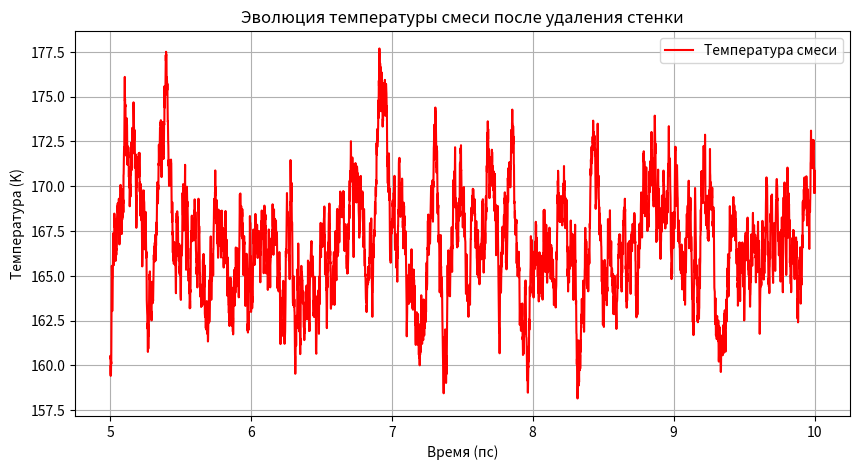
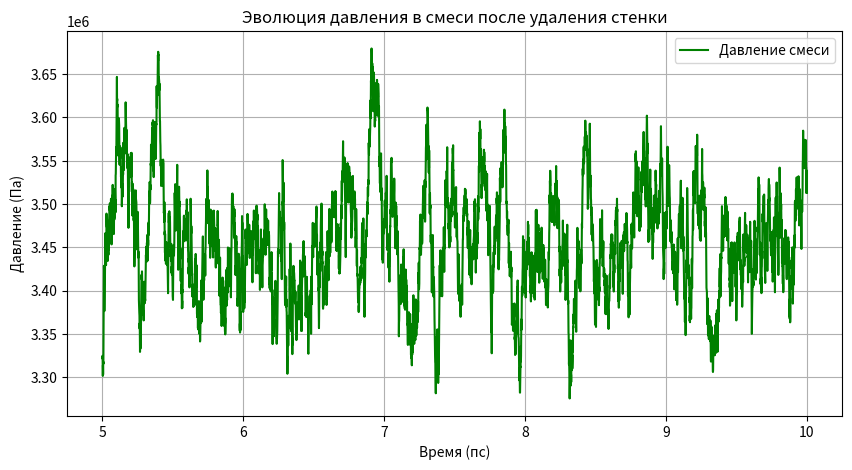

Generate these figures, in order, with matplotlib:
import numpy as np
import matplotlib.pyplot as plt

# Определяем глобальные физические константы
Avogadro = 6.02214086e23  # Число Авогадро
Boltzmann = 1.38064852e-23  # Постоянная Больцмана


def wallHitCheck(pos, vels, box):
    """Проверяет столкновение частиц со стенками и применяет отражающие граничные условия."""
    ndims = len(box)  # Количество измерений (обычно 3 для 3D)
    for i in range(ndims):
        # Если частица выходит за пределы коробки, меняем направление её скорости
        vels[((pos[:, i] <= box[i][0]) | (pos[:, i] >= box[i][1])), i] *= -1


def integrate(pos, vels, forces, mass, dt):
    """Простой интегратор Эйлера для обновления положения и скорости частиц."""
    pos += vels * dt  # Обновляем положение с учетом текущей скорости
    vels += forces * dt / mass[:, np.newaxis]  # Обновляем скорость с учетом силы и массы


def computeForce(mass, vels, temp, relax, dt):
    """Вычисляет силу для всех частиц с использованием сил Ланжевена."""
    natoms, ndims = vels.shape  # Получаем количество атомов и размерность
    sigma = np.sqrt(2.0 * mass * temp * Boltzmann / (relax * dt))  # Рассчитываем стандартное отклонение для силы
    noise = np.random.randn(natoms, ndims) * sigma[:, np.newaxis]  # Генерируем случайный шум
    force = - (vels * mass[:, np.newaxis]) / relax + noise  # Вычисляем силу
    return force


def generateMaxwellianVelocities(natoms, temp):
    """Генерирует скорости частиц, следуя распределению Максвелла-Больцмана."""
    return np.random.normal(0, np.sqrt(temp * Boltzmann), (natoms, 3))


def computePressure(natoms, temp, volume):
    """Вычисляет давление, используя закон идеального газа."""
    return (natoms * Boltzmann * temp) / volume


def run(**args):
    """Основная функция для запуска симуляции."""
    natoms_left, natoms_right = args['natoms_left'], args[
        'natoms_right']  # Получаем количество атомов в левой и правой половинах
    box, dt = args['box'], args['dt']  # Определяем границы коробки и шаг по времени
    mass, relax, nsteps = args['mass'], args['relax'], args[
        'steps']  # Получаем массу, параметры релаксации и количество шагов

    # Общее количество атомов
    natoms = natoms_left + natoms_right
    dim = len(box)  # Размерность системы (3D)

    # Инициализация положений
    pos = np.zeros((natoms, dim))  # Позиции всех атомов

    # Устанавливаем позиции для левого газа
    for i in range(dim):
        pos[:natoms_left, i] = box[i][0] + (box[i][1] / 2 - box[i][0]) * np.random.rand(natoms_left)

    # Устанавливаем позиции для правого газа
    for i in range(dim):
        pos[natoms_left:, i] = box[i][1] / 2 + (box[i][1] - box[i][1] / 2) * np.random.rand(natoms_right)

    # Генерация начальных скоростей частиц
    vels_left = generateMaxwellianVelocities(natoms_left, args['temp_left'])
    vels_right = generateMaxwellianVelocities(natoms_right, args['temp_right'])
    vels = np.vstack((vels_left, vels_right))  # Объединяем скорости левого и правого газа

    mass = np.ones(natoms) * mass / Avogadro  # Приводим массу к атомной единице
    radius = np.ones(natoms) * args['radius']  # Устанавливаем радиусы частиц
    step = 0  # Счетчик шагов

    output = []  # Для хранения результатов по времени
    pressures = []  # Для хранения давления
    wall_present = True  # Сначала стенка присутствует

    while step <= nsteps:
        step += 1  # Увеличиваем счетчик шагов

        # Удаляем стенку после половины шагов
        if step > nsteps // 2:
            wall_present = False

        # Вычисляем силы
        if wall_present:
            # Применяем силы только к отдельным газам до удаления стенки
            forces_left = computeForce(mass[:natoms_left], vels[:natoms_left], args['temp_left'], relax, dt)
            forces_right = computeForce(mass[natoms_left:], vels[natoms_left:], args['temp_right'], relax, dt)
            forces = np.vstack((forces_left, forces_right))
        else:
            # После удаления стенки используем среднюю температуру для смеси
            temp_mixture = (args['temp_left'] * natoms_left + args['temp_right'] * natoms_right) / natoms
            forces = computeForce(mass, vels, temp_mixture, relax, dt)

        # Перемещаем систему во времени
        integrate(pos, vels, forces, mass, dt)

        # Проверяем столкновения с стенкой
        wallHitCheck(pos, vels, box)

        # Записываем температуру и давление после удаления стенки
        if not wall_present:  # Только записываем после удаления стенки
            ins_temp = np.sum(mass * (vels ** 2).sum(axis=1)) / (Boltzmann * dim * natoms)  # Температура смеси
            output.append([step * dt, ins_temp])  # Записываем время и температуру

            # Вычисляем давление
            ins_pressure = computePressure(natoms, ins_temp, np.prod([box[i][1] - box[i][0] for i in range(dim)]))
            pressures.append(ins_pressure)  # Записываем давление

    return np.array(output), pressures


if __name__ == '__main__':
    params = {
        'natoms_left': 500,  # Количество частиц в левом газе
        'natoms_right': 1000,  # Количество частиц в правом газе
        'mass': 0.001,  # Масса частицы
        'radius': 120e-12,  # Радиус частицы
        'relax': 1e-13,  # Параметр релаксации (влияет на амплитуду шума в силах)
        'dt': 1e-15,  # Шаг по времени
        'steps': 10000,  # Общее количество шагов
        'freq': 100,  # Частота записи данных в файл
        'box': ((0, 1e-8), (0, 1e-8), (0, 1e-8)),  # Границы коробки (размеры)
        'temp_left': 300,  # Температура левого газа
        'temp_right': 100  # Температура правого газа
    }

    output, pressures = run(**params)

    # Преобразуем результаты в массивы NumPy для удобного доступа
    output = np.array(output)

    # Построение графика эволюции температуры после удаления стенки
    plt.figure(figsize=(10, 5))
    plt.plot(output[:, 0] * 1e12, output[:, 1], label="Температура смеси", color='red')

    plt.xlabel('Время (пс)')
    plt.ylabel('Температура (K)')
    plt.title('Эволюция температуры смеси после удаления стенки')
    plt.legend()
    plt.grid()
    plt.show()

    # Построение графика эволюции давления после удаления стенки
    plt.figure(figsize=(10, 5))
    plt.plot(output[:, 0] * 1e12, pressures, label="Давление смеси", color='green')

    plt.xlabel('Время (пс)')
    plt.ylabel('Давление (Па)')
    plt.title('Эволюция давления в смеси после удаления стенки')
    plt.legend()
    plt.grid()
    plt.show()
